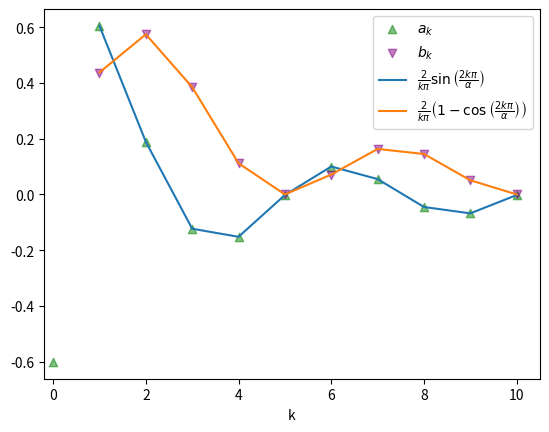

Here is the Python script that generated this plot:
import numpy as np
import matplotlib.pyplot as plt
import sys
import time as time

starttime=time.time()

def func(x):
    if 0<=x<=np.sqrt(2*np.pi)/2:
        return 1
    if np.sqrt(2*np.pi)/2<x<=2*np.pi:
        return -1

def simpson(f, a, b, n):
    if n%2 != 0:
        sys.exit('n must be even')
    h=(b-a)/n
    s=0.0
    x=a+h
    for i in range(1,int(n/2+1)):
        s+=4*f(x)
        x+=2*h

    x=a+2*h
    for i in range(1,int(n/2)):
        s+=2*f(x)
        x+=2*h
    return (h/3)*(f(a)+f(b)+s)

def ak(f,a,T,k,n):
    def fcos(x):
        return f(x)*np.cos(x*k*(2*np.pi)/T)
    return (2/T)*simpson(fcos,a,T+a,n)

#USING A0/2, NOT A0

def bk(f,a,T,k,n):
    def fsin(x):
        return f(x)*np.sin(x*k*(2*np.pi)/T)
    return (2/T)*simpson(fsin,a,T+a,n)

def fourier(f,a,T,k,n,x):
    i=1
    four=ak(f,a,T,0,n)/2
    while i<=k:
        foursin=bk(f,a,T,i,n)*np.sin(i*2*(np.pi/T)*x)
        fourcos=ak(f,a,T,i,n)*np.cos(i*2*(np.pi/T)*x)
        four=four+foursin+fourcos
        i+=1
    return four

# xs=np.linspace(-0.1,2*np.pi+0.1,1000)
# s1=[]
# s2=[]
# s3=[]
# s5=[]
# s10=[]
# s20=[]
# s30=[]
# i=0
# exp=[]
# while i<len(xs):
#     exp.append(func(xs[i]))
#     s1.append(fourier(func,0,2*np.pi,1,32,xs[i]))
#     s2.append(fourier(func,0,2*np.pi,2,32,xs[i]))
#     s3.append(fourier(func,0,2*np.pi,3,32,xs[i]))
#     s5.append(fourier(func,0,2*np.pi,5,32,xs[i]))
#     s10.append(fourier(func,0,2*np.pi,10,128,xs[i]))
#     s20.append(fourier(func,0,2*np.pi,20,128,xs[i]))
#     s30.append(fourier(func,0,2*np.pi,30,128,xs[i]))
#     i+=1

# alphas=np.linspace(0.9,1,7)
# widths=np.linspace(0.55,0.6,7)
# plt.plot(xs,exp,linewidth=2,c='black',label=r'$f(\omega t)$')
# plt.plot(xs,s1,linewidth=widths[0],alpha=alphas[0],label='1 term',c='red')
# plt.plot(xs,s2,linewidth=widths[1],alpha=alphas[1],label='2 terms',c='orange')
# plt.plot(xs,s3,linewidth=widths[2],alpha=alphas[2],label='3 terms',c='yellow')
# plt.plot(xs,s5,linewidth=widths[3],alpha=alphas[3],label='5 terms',c='green')
# plt.plot(xs,s10,linewidth=widths[4],alpha=alphas[4],label='10 terms',c='blue')
# plt.plot(xs,s20,linewidth=widths[5],alpha=alphas[5],label='20 terms',c='indigo')
# plt.plot(xs,s30,linewidth=widths[6],alpha=alphas[6],label='30 terms',c='violet')
# plt.legend(fontsize='small',loc=(0.625,0.45))
# plt.xlabel(r'$\omega t$')
# plt.ylabel(r'$f(\omega t)$')
# plt.savefig('rectangle.pdf')
# plt.show()

alpha=(2*np.pi)/(np.sqrt(2*np.pi)/2)
aks=[]
bks=[]
test=[]
test1=[]
i=1
length=10
index=np.linspace(1,length,length)
while i<=length:
    aks.append(ak(func,0,2*np.pi,i,2048))
    bks.append(bk(func,0,2*np.pi,i,2048))
    test.append((2/(i*np.pi))*np.sin((2*i*np.pi)/alpha))
    test1.append((2/(i*np.pi))*(1-np.cos((2*i*np.pi)/alpha)))
    i+=1

killme=2.0/alpha-1
plt.scatter(0,killme,c='green',marker='^', alpha=0.5)
plt.scatter(index,aks,label=r'$a_k$',c='green',alpha=0.5,marker='^')
plt.scatter(index,bks,label=r'$b_k$',c='purple',alpha=0.5,marker='v')
plt.plot(index,test,label=r'$\frac{2}{k \pi} \sin\left(\frac{2 k \pi}{\alpha}\right)$')
plt.plot(index,test1,label=r'$\frac{2}{k \pi} \left(1-\cos\left(\frac{2 k \pi}{\alpha}\right)\right)$')
plt.xlim(-0.2,length*1.05)
plt.xlabel('k')
plt.legend()
plt.savefig('yokey2.pdf')
plt.show()

print('Runtime:',(time.time()-starttime)/60)